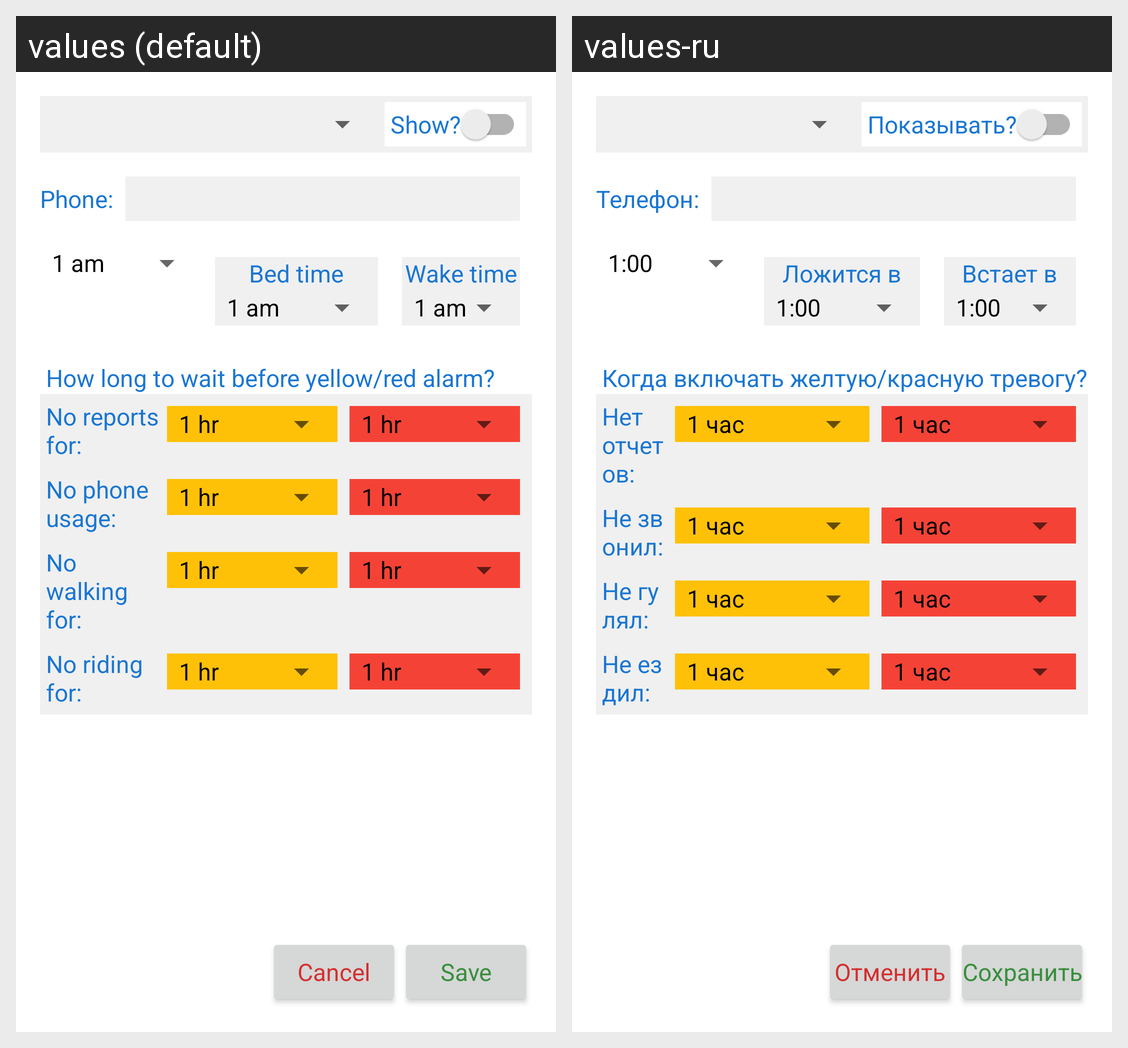

The Android screen above is rendered under two locales of the same app. Produce the string resources it draws, with the default and per-locale values.
Android screen res/layout/fragment_carer_config.xml rendered under 2 locales, left to right: values (default), values-ru. Device: Nexus 5 (rendered at 1080×1920; each locale shown at half size, 540×960, under a caption strip naming it); theme Carer.Config.
Strings drawn on this screen, with the default value and each locale's value (text and hints the layout hard-codes, and strings that could not be matched under every locale, appear in the picture but are not listed):

show
  values: Show?
  values-ru: Показывать?

label_phone_number
  values: Phone:
  values-ru: Телефон:

label_choose_sleep
  values: Bed time
  values-ru: Ложится в

label_choose_wake
  values: Wake time
  values-ru: Встает в

label_alarms
  values: How long to wait before yellow/red alarm?
  values-ru: Когда включать желтую/красную тревогу?

label_report
  values: No reports for:
  values-ru: Нет отчетов:

label_login
  values: No phone usage:
  values-ru: Не звонил:

label_walk
  values: No walking for:
  values-ru: Не гулял:

label_ride
  values: No riding for:
  values-ru: Не ездил:

cancel_btn_txt
  values: Cancel
  values-ru: Отменить

save_btn_txt
  values: Save
  values-ru: Сохранить
